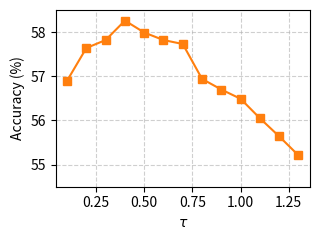
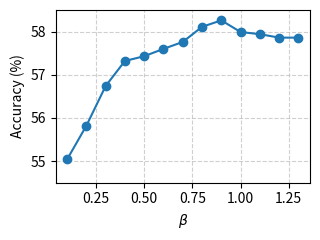

Write the Python code that produced these figures, in order.
import matplotlib
matplotlib.use("Agg")  # 无显示后端
import matplotlib.pyplot as plt

# ===== 数据 =====
tau = [0.1, 0.2, 0.3, 0.4, 0.5, 0.6, 0.7, 0.8, 0.9, 1.0, 1.1, 1.2, 1.3]
perf_tau = [56.9, 57.64, 57.82, 58.26, 57.99, 57.82, 57.73, 56.94, 56.7, 56.49, 56.05, 55.64, 55.21]

beta = [0.1, 0.2, 0.3, 0.4, 0.5, 0.6, 0.7, 0.8, 0.9, 1.0, 1.1, 1.2, 1.3]
perf_beta = [55.04, 55.82, 56.74, 57.32, 57.43, 57.6, 57.76, 58.11, 58.26, 57.99, 57.94, 57.86, 57.86]

# ===== τ 图 =====
plt.figure(figsize=(3.3, 2.5))  # 适合一栏
plt.plot(tau, perf_tau, marker="s", linestyle="-", color="tab:orange")
plt.xlabel(r"$\tau$")
plt.ylabel("Accuracy (%)")
plt.grid(True, linestyle="--", alpha=0.6)
plt.ylim(54.5, 58.5)
plt.tight_layout()
plt.savefig("ablation_tau.png", dpi=300, bbox_inches='tight', pad_inches=0.02)

# ===== β 图 =====
plt.figure(figsize=(3.3, 2.5))  # 适合一栏
plt.plot(beta, perf_beta, marker="o", linestyle="-", color="tab:blue")
plt.xlabel(r"$\beta$")
plt.ylabel("Accuracy (%)")
plt.grid(True, linestyle="--", alpha=0.6)
plt.ylim(54.5, 58.5)
plt.tight_layout()
plt.savefig("ablation_beta.png", dpi=300, bbox_inches='tight', pad_inches=0.02)
